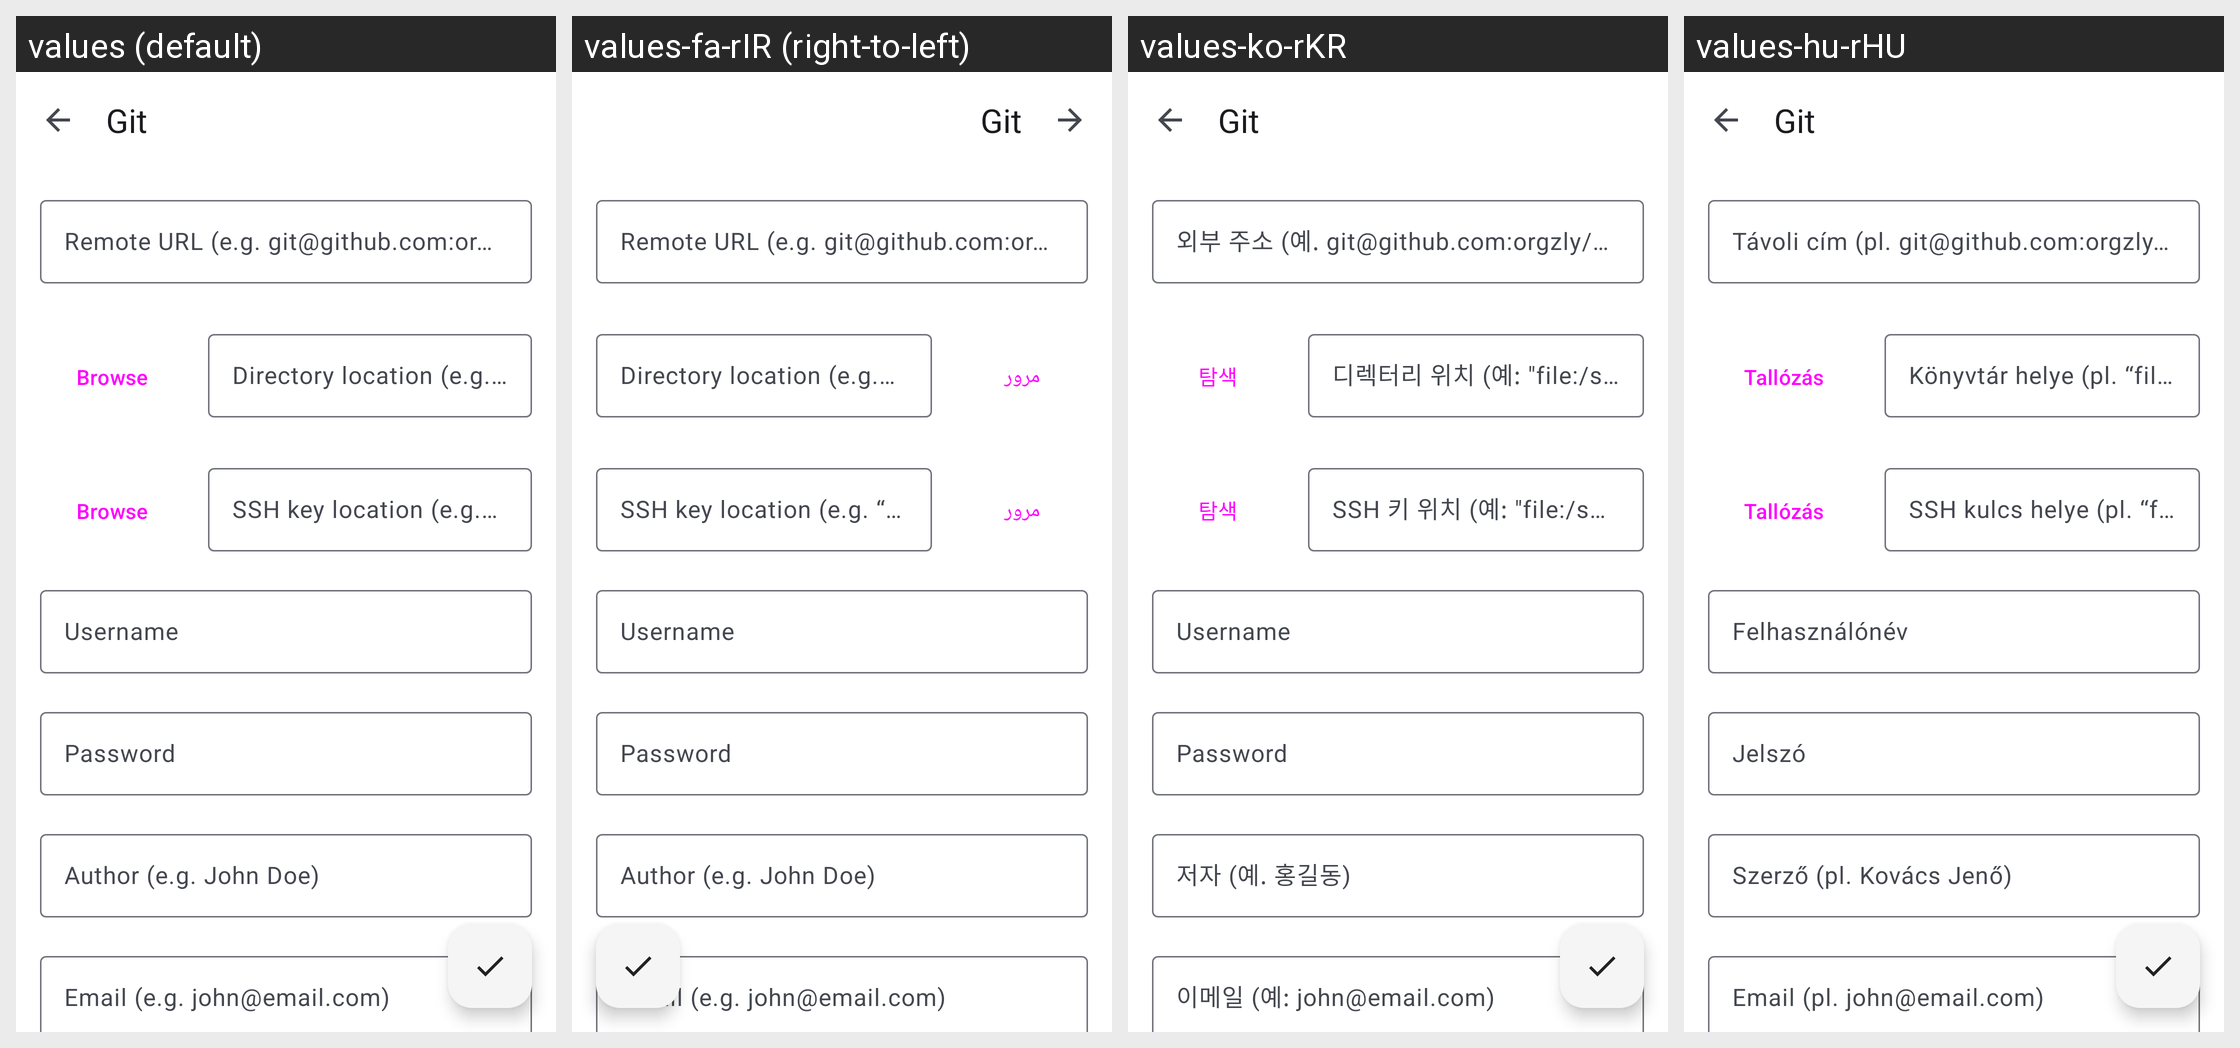

For this localized Android screen grid, give each drawn string resource with its value in every locale shown.
Android screen res/layout/activity_repo_git.xml rendered under 4 locales, left to right: values (default), values-fa-rIR (right-to-left), values-ko-rKR, values-hu-rHU. Device: Nexus 5 (rendered at 1080×1920; each locale shown at half size, 540×960, under a caption strip naming it); theme AppLightTheme.Light.
Other locales in the repository, not shown: values-ca-rES, values-cs-rCZ, values-de-rDE, values-es-rES, values-fa, values-fr-rFR, values-in-rID, values-it-rIT, values-iw-rIL, values-ja-rJP, values-nl-rNL, values-pl-rPL, values-pt-rBR, values-pt-rPT, values-ru-rRU, values-sv-rSE, values-tr, values-tr-rTR, values-uk, values-uk-rUA, values-zh, values-zh-rCN, values-zh-rTW.
Strings drawn on this screen, with the default value and each locale's value (text and hints the layout hard-codes, and strings that could not be matched under every locale, appear in the picture but are not listed):

git_url_hint
  values: Remote URL (e.g. git@github.com:orgzly/orgzly-android.git)
  values-fa-rIR: Remote URL (e.g. git@github.com:orgzly/orgzly-android.git)  [not translated; the default value is used]
  values-ko-rKR: 외부 주소 (예. git@github.com:orgzly/orgzly-android.git)
  values-hu-rHU: Távoli cím (pl. git@github.com:orgzly/orgzly-android.git)

browse
  values: Browse
  values-fa-rIR: مرور
  values-ko-rKR: 탐색
  values-hu-rHU: Tallózás

git_directory_hint
  values: Directory location (e.g. “/sdcard/orgzly”)
  values-fa-rIR: Directory location (e.g. “/sdcard/orgzly”)  [not translated; the default value is used]
  values-ko-rKR: 디렉터리 위치 (예: "file:/sdcard/orgzly")
  values-hu-rHU: Könyvtár helye (pl. “file:/sdcard/orgzly”)

git_ssh_key_hint
  values: SSH key location (e.g. “/sdcard/id_rsa”)
  values-fa-rIR: SSH key location (e.g. “/sdcard/id_rsa”)  [not translated; the default value is used]
  values-ko-rKR: SSH 키 위치 (예: "file:/sdcard/id_rsa")
  values-hu-rHU: SSH kulcs helye (pl. “file:/sdcard/id_rsa”)

git_https_username_hint
  values: Username
  values-fa-rIR: Username  [not translated; the default value is used]
  values-ko-rKR: Username
  values-hu-rHU: Felhasználónév

git_auth_https_password_hint
  values: Password
  values-fa-rIR: Password  [not translated; the default value is used]
  values-ko-rKR: Password
  values-hu-rHU: Jelszó

git_author_hint
  values: Author (e.g. John Doe)
  values-fa-rIR: Author (e.g. John Doe)  [not translated; the default value is used]
  values-ko-rKR: 저자 (예. 홍길동)
  values-hu-rHU: Szerző (pl. Kovács Jenő)

git_email_hint
  values: Email (e.g. john@email.com)
  values-fa-rIR: Email (e.g. john@email.com)  [not translated; the default value is used]
  values-ko-rKR: 이메일 (예: john@email.com)
  values-hu-rHU: Email (pl. john@email.com)

git
  values: Git
  values-fa-rIR: Git  [not translated; the default value is used]
  values-ko-rKR: Git
  values-hu-rHU: Git
